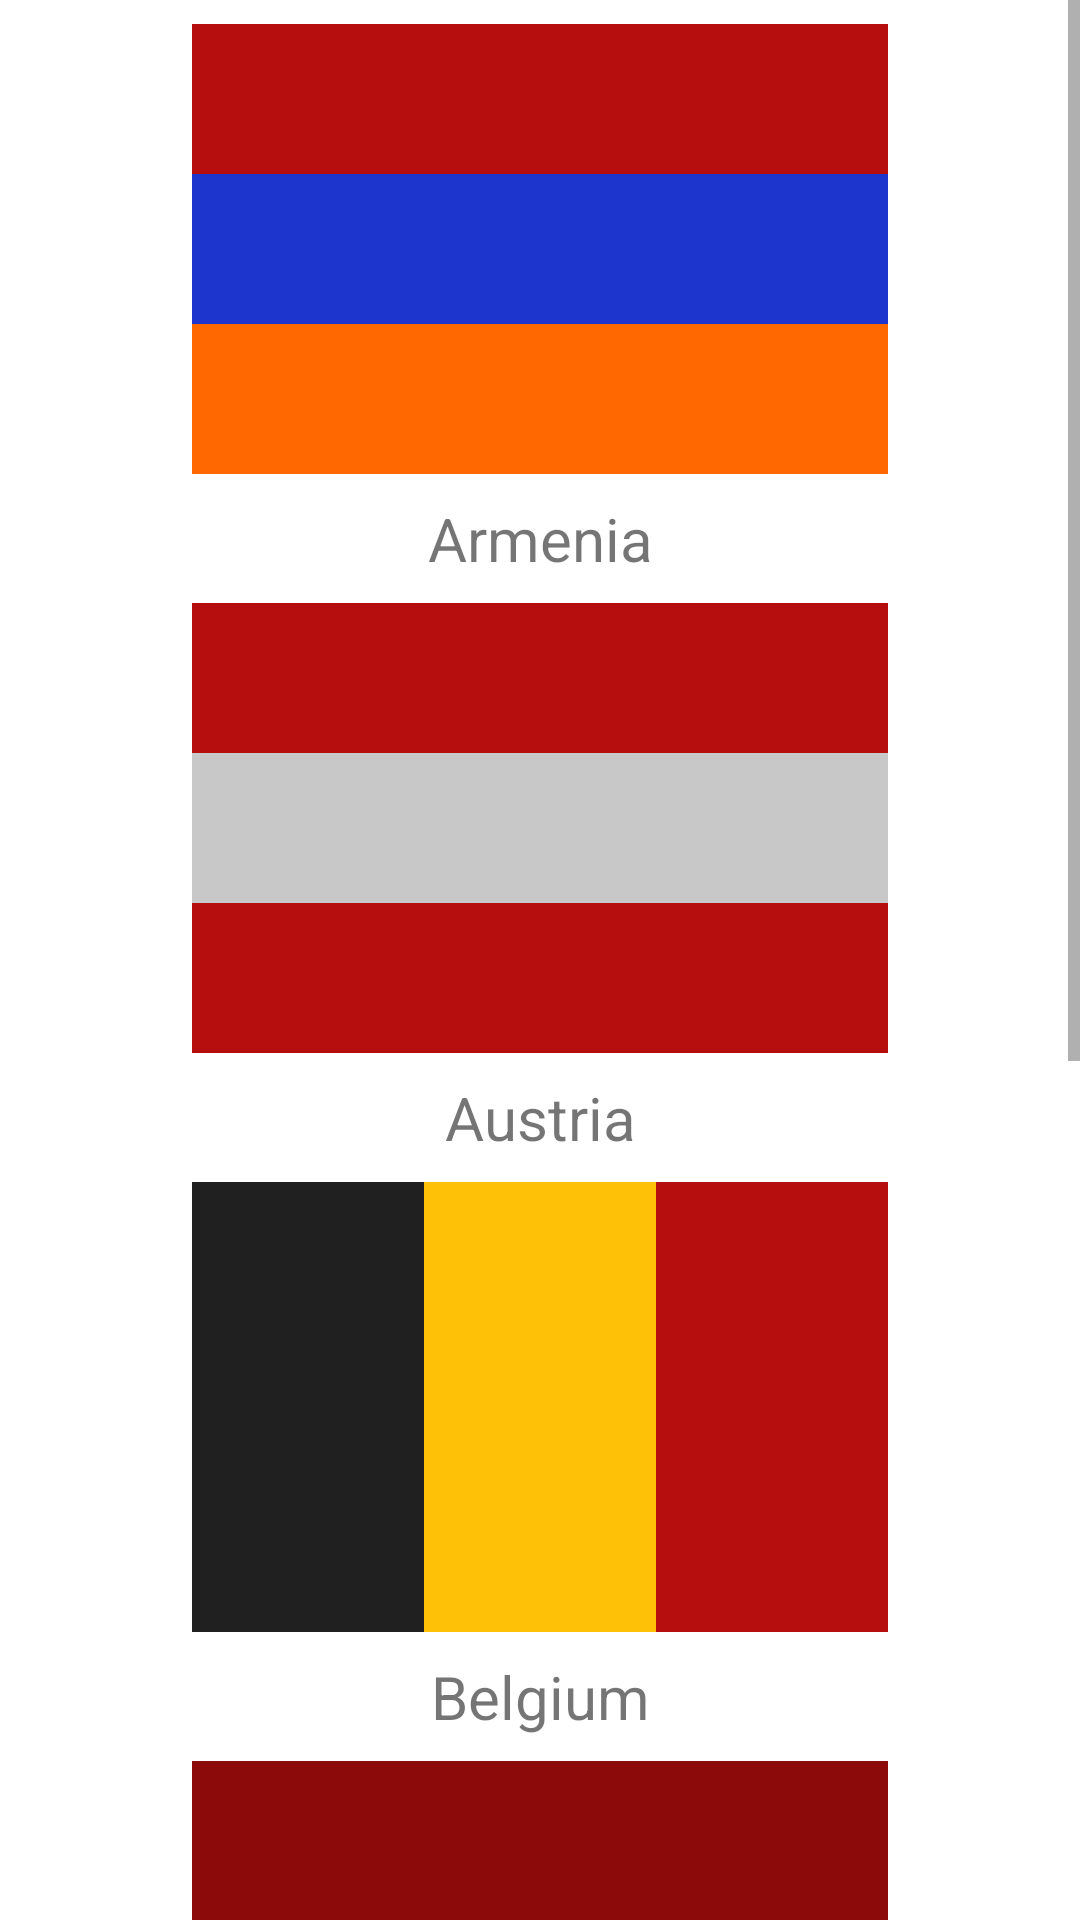

This screen was rendered from an Android layout file. Write that file and the resources it references.
<!-- AndroidManifest.xml: application theme Theme.Homework -->
<!-- res/layout/activity_flags.xml -->
<?xml version="1.0" encoding="utf-8"?>
<androidx.constraintlayout.widget.ConstraintLayout xmlns:android="http://schemas.android.com/apk/res/android"
    xmlns:app="http://schemas.android.com/apk/res-auto"
    xmlns:tools="http://schemas.android.com/tools"
    android:layout_width="match_parent"
    android:layout_height="match_parent"
    tools:context=".HW2.FlagsActivity">

    <ScrollView
        android:layout_width="match_parent"
        android:layout_height="match_parent"
        android:orientation="vertical">

        <LinearLayout
            android:layout_width="match_parent"
            android:layout_height="wrap_content"
            android:orientation="vertical">

            <LinearLayout
                android:layout_width="match_parent"
                android:layout_height="150dp"
                android:layout_marginHorizontal="64dp"
                android:layout_marginVertical="8dp"
                android:orientation="vertical">

                <TextView
                    android:layout_width="match_parent"
                    android:layout_height="0dp"
                    android:layout_weight="1"
                    android:background="#B60E0E" />

                <TextView
                    android:layout_width="match_parent"
                    android:layout_height="0dp"
                    android:layout_weight="1"
                    android:background="#1D34CD" />

                <TextView
                    android:layout_width="match_parent"
                    android:layout_height="0dp"
                    android:layout_weight="1"
                    android:background="#FF6700" />
            </LinearLayout>
            <TextView
                android:layout_width="match_parent"
                android:layout_height="wrap_content"
                android:text="@string/armenia"
                android:textSize="20sp"
                android:textAlignment="center"
                android:layout_marginBottom="@dimen/double_margin"/>
            <LinearLayout
                android:layout_width="match_parent"
                android:layout_height="150dp"
                android:layout_marginHorizontal="64dp"
                android:layout_marginVertical="8dp"
                android:orientation="vertical">

                <TextView
                    android:layout_width="match_parent"
                    android:layout_height="0dp"
                    android:layout_weight="1"
                    android:background="#B60E0E" />

                <TextView
                    android:layout_width="match_parent"
                    android:layout_height="0dp"
                    android:layout_weight="1"
                    android:background="#C8C8C8" />

                <TextView
                    android:layout_width="match_parent"
                    android:layout_height="0dp"
                    android:layout_weight="1"
                    android:background="#B60E0E" />
            </LinearLayout>
            <TextView
                android:layout_width="match_parent"
                android:layout_height="wrap_content"
                android:text="@string/austria"
                android:textSize="20sp"
                android:textAlignment="center"
                android:layout_marginBottom="@dimen/double_margin"/>

            <LinearLayout
                android:layout_width="match_parent"
                android:layout_height="150dp"
                android:layout_marginHorizontal="64dp"
                android:layout_marginVertical="8dp"
                android:orientation="horizontal">

                <TextView
                    android:layout_height="match_parent"
                    android:layout_width="0dp"
                    android:layout_weight="1"
                    android:background="#202020" />

                <TextView
                    android:layout_height="match_parent"
                    android:layout_width="0dp"
                    android:layout_weight="1"
                    android:background="#FFC107" />

                <TextView
                    android:layout_height="match_parent"
                    android:layout_width="0dp"
                    android:layout_weight="1"
                    android:background="#B60E0E" />
            </LinearLayout>
            <TextView
                android:layout_width="match_parent"
                android:layout_height="wrap_content"
                android:text="@string/belgium"
                android:textSize="20sp"
                android:textAlignment="center"
                android:layout_marginBottom="@dimen/double_margin"/>

            <LinearLayout
                android:layout_width="match_parent"
                android:layout_height="150dp"
                android:layout_marginHorizontal="64dp"
                android:layout_marginVertical="8dp"
                android:orientation="vertical">

                <TextView
                    android:layout_width="match_parent"
                    android:layout_height="0dp"
                    android:layout_weight="5"
                    android:background="#8C0A0A" />

                <TextView
                    android:layout_width="match_parent"
                    android:layout_height="0dp"
                    android:layout_weight="3"
                    android:background="#DFDFDF" />

                <TextView
                    android:layout_width="match_parent"
                    android:layout_height="0dp"
                    android:layout_weight="5"
                    android:background="#8C0A0A" />
            </LinearLayout>


            <TextView
                android:layout_width="match_parent"
                android:layout_height="wrap_content"
                android:text="@string/latvia"
                android:textSize="20sp"
                android:textAlignment="center"
                android:layout_marginBottom="@dimen/double_margin"/>

            <LinearLayout
                android:layout_width="match_parent"
                android:layout_height="150dp"
                android:layout_marginHorizontal="64dp"
                android:layout_marginVertical="8dp"
                android:orientation="vertical">

                <LinearLayout
                    android:layout_width="match_parent"
                    android:layout_height="0dp"
                    android:layout_weight="2"
                    android:orientation="horizontal">

                    <TextView
                        android:layout_width="0dp"
                        android:layout_height="match_parent"
                        android:layout_weight="3"
                        android:background="#DD1E1E"/>
                    <TextView
                        android:layout_width="0dp"
                        android:layout_height="match_parent"
                        android:layout_weight="1"
                        android:background="#DFDFDF"/>
                    <TextView
                        android:layout_width="0dp"
                        android:layout_height="match_parent"
                        android:layout_weight="9"
                        android:background="#DD1E1E"/>
                </LinearLayout>
                <TextView
                    android:layout_width="match_parent"
                    android:layout_height="0dp"
                    android:layout_weight="1"
                    android:background="#DFDFDF"/>
                <LinearLayout
                    android:layout_width="match_parent"
                    android:layout_height="0dp"
                    android:layout_weight="2"
                    android:orientation="horizontal">

                    <TextView
                        android:layout_width="0dp"
                        android:layout_height="match_parent"
                        android:layout_weight="3"
                        android:background="#DD1E1E"/>
                    <TextView
                        android:layout_width="0dp"
                        android:layout_height="match_parent"
                        android:layout_weight="1"
                        android:background="#DFDFDF"/>
                    <TextView
                        android:layout_width="0dp"
                        android:layout_height="match_parent"
                        android:layout_weight="9"
                        android:background="#DD1E1E"/>
                </LinearLayout>
            </LinearLayout>

            <TextView
                android:layout_width="match_parent"
                android:layout_height="wrap_content"
                android:text="@string/denmark"
                android:textSize="20sp"
                android:textAlignment="center"
                android:layout_marginBottom="@dimen/double_margin"/>

            <LinearLayout
                android:layout_width="match_parent"
                android:layout_height="150dp"
                android:layout_marginHorizontal="64dp"
                android:layout_marginVertical="8dp"
                android:orientation="vertical">

                <TextView
                    android:layout_width="match_parent"
                    android:layout_height="0dp"
                    android:layout_weight="1"
                    android:background="#D32222" />

                <TextView
                    android:layout_width="match_parent"
                    android:layout_height="0dp"
                    android:layout_weight="3"
                    android:background="#FFC107" />

                <TextView
                    android:layout_width="match_parent"
                    android:layout_height="0dp"
                    android:layout_weight="1"
                    android:background="#D32222"/>
            </LinearLayout>

            <TextView
                android:layout_width="match_parent"
                android:layout_height="wrap_content"
                android:text="@string/spain"
                android:textSize="20sp"
                android:textAlignment="center"
                android:layout_marginBottom="@dimen/double_margin"/>


            </LinearLayout>



    </ScrollView>


</androidx.constraintlayout.widget.ConstraintLayout>
<!-- resources referenced by this layout -->
<resources>
  <string name="armenia">Armenia</string>
  <string name="austria">Austria</string>
  <string name="belgium">Belgium</string>
  <string name="denmark">Denmark</string>
  <string name="latvia">Latvia</string>
  <string name="spain">Spain</string>
  <style name="Theme.Homework" parent="Theme.MaterialComponents.DayNight.DarkActionBar">
          
          <item name="colorPrimary">#FF5722</item>
          <item name="colorPrimaryVariant">@color/purple_700</item>
          <item name="colorOnPrimary">@color/white</item>
          
          <item name="colorSecondary">@color/teal_200</item>
          <item name="colorSecondaryVariant">@color/teal_700</item>
          <item name="colorOnSecondary">@color/black</item>
          
          <item name="android:statusBarColor" tools:targetApi="l">?attr/colorPrimaryVariant</item>
          
      </style>
  <!-- not gathered from this repository: default colours our renderer supplied (Android Studio template values) -->
  <color name="purple_700">#FF3700B3</color>
  <color name="teal_200">#FF03DAC5</color>
  <color name="teal_700">#FF018786</color>
  <color name="black">#FF000000</color>
  <color name="white">#FFFFFFFF</color>
</resources>
